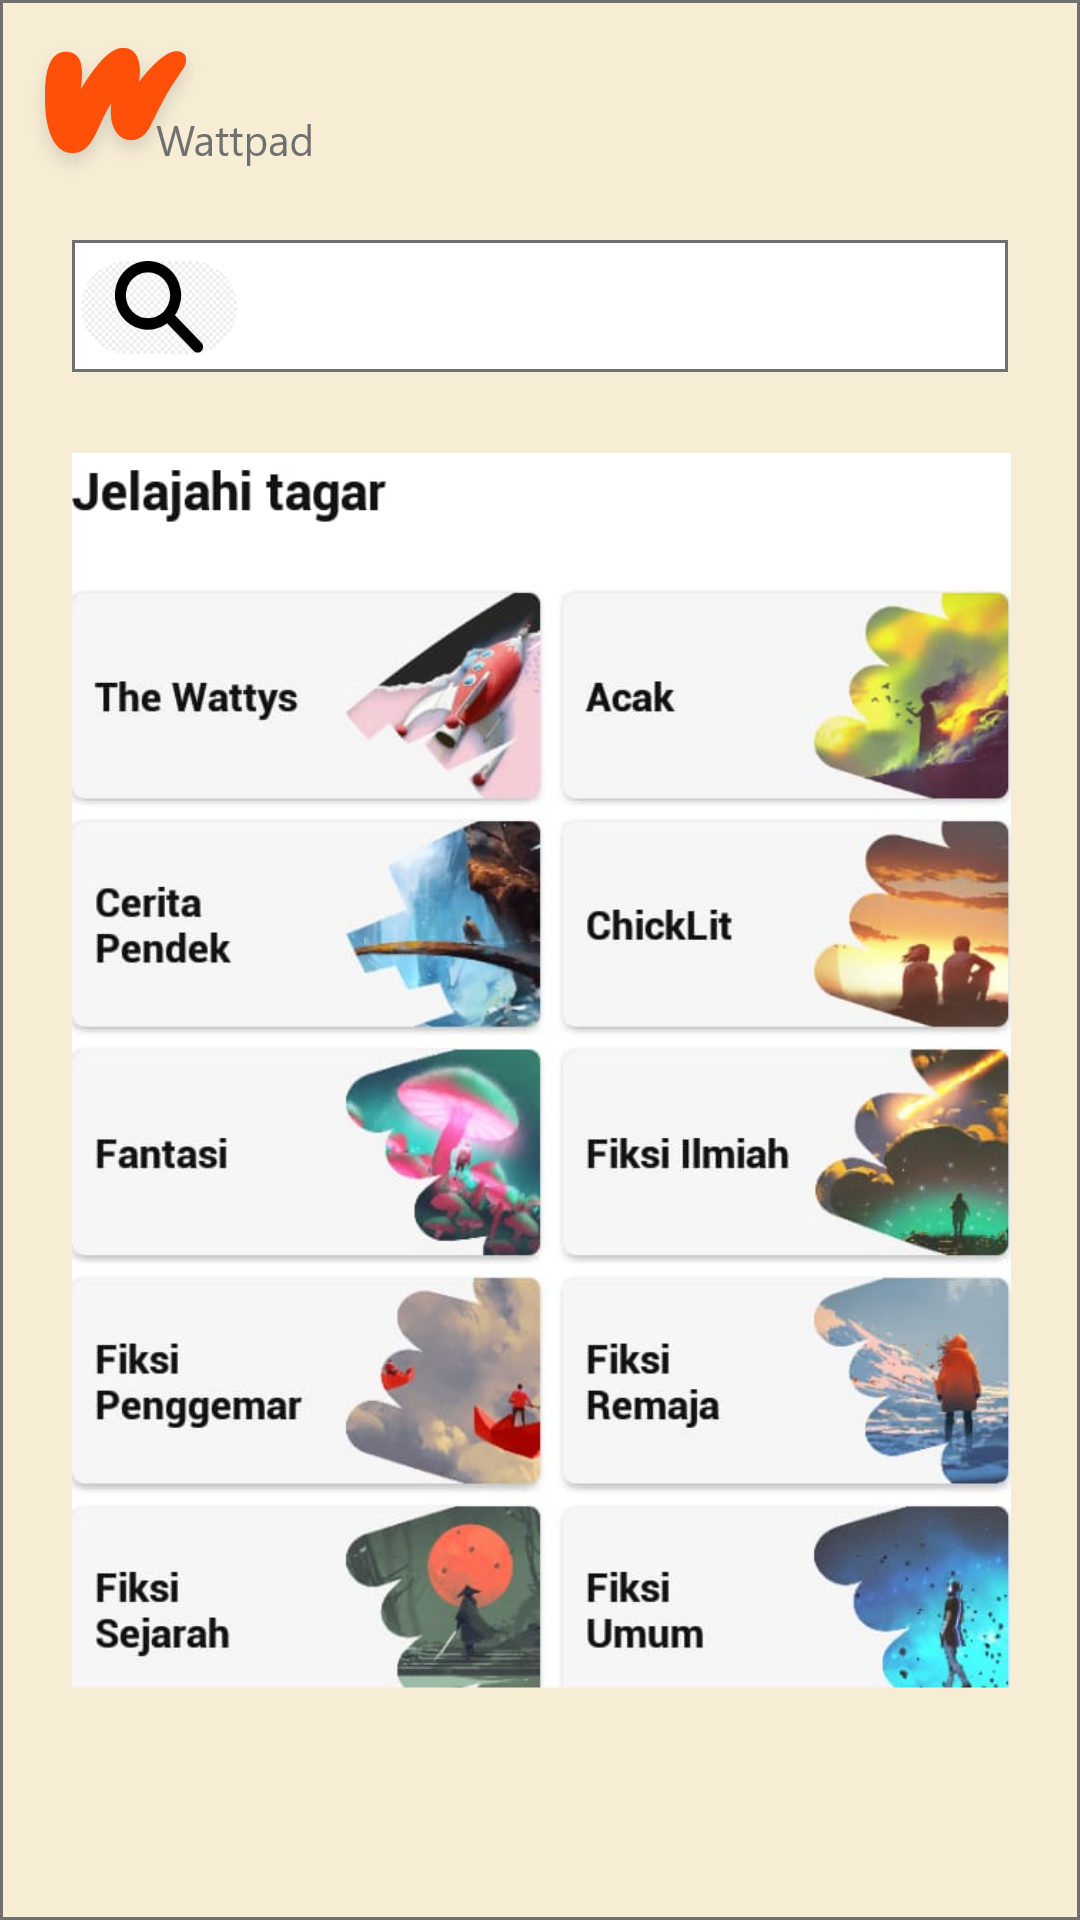

Reconstruct the res/layout file that produces this screen, plus the resources it refers to.
<!-- AndroidManifest.xml: application theme Theme.WATTPAD -->
<!-- res/layout/cari.xml -->
<?xml version="1.0" encoding="utf-8"?>
<androidx.constraintlayout.widget.ConstraintLayout xmlns:android="http://schemas.android.com/apk/res/android"
    xmlns:app="http://schemas.android.com/apk/res-auto"
    xmlns:tools="http://schemas.android.com/tools"
    android:background="@drawable/cari"
    android:layout_width="match_parent"
    android:layout_height="match_parent">

</androidx.constraintlayout.widget.ConstraintLayout>
<!-- resources referenced by this layout -->
<resources>
  <!-- drawable cari: png bitmap (drawable-hdpi, 23168 bytes) -->
  <style name="Theme.WATTPAD" parent="Theme.MaterialComponents.DayNight.DarkActionBar">
          
          <item name="colorPrimary">@color/purple_500</item>
          <item name="colorPrimaryVariant">@color/purple_700</item>
          <item name="colorOnPrimary">@color/white</item>
          
          <item name="colorSecondary">@color/teal_200</item>
          <item name="colorSecondaryVariant">@color/teal_700</item>
          <item name="colorOnSecondary">@color/black</item>
          
          <item name="android:statusBarColor" tools:targetApi="l">?attr/colorPrimaryVariant</item>
          
      </style>
  <color name="purple_500">#D57F78</color>
  <color name="purple_700">#FF3700B3</color>
  <color name="white">#FFFFFFFF</color>
  <color name="teal_200">#FF03DAC5</color>
  <color name="teal_700">#FF018786</color>
  <color name="black">#FF000000</color>
</resources>
